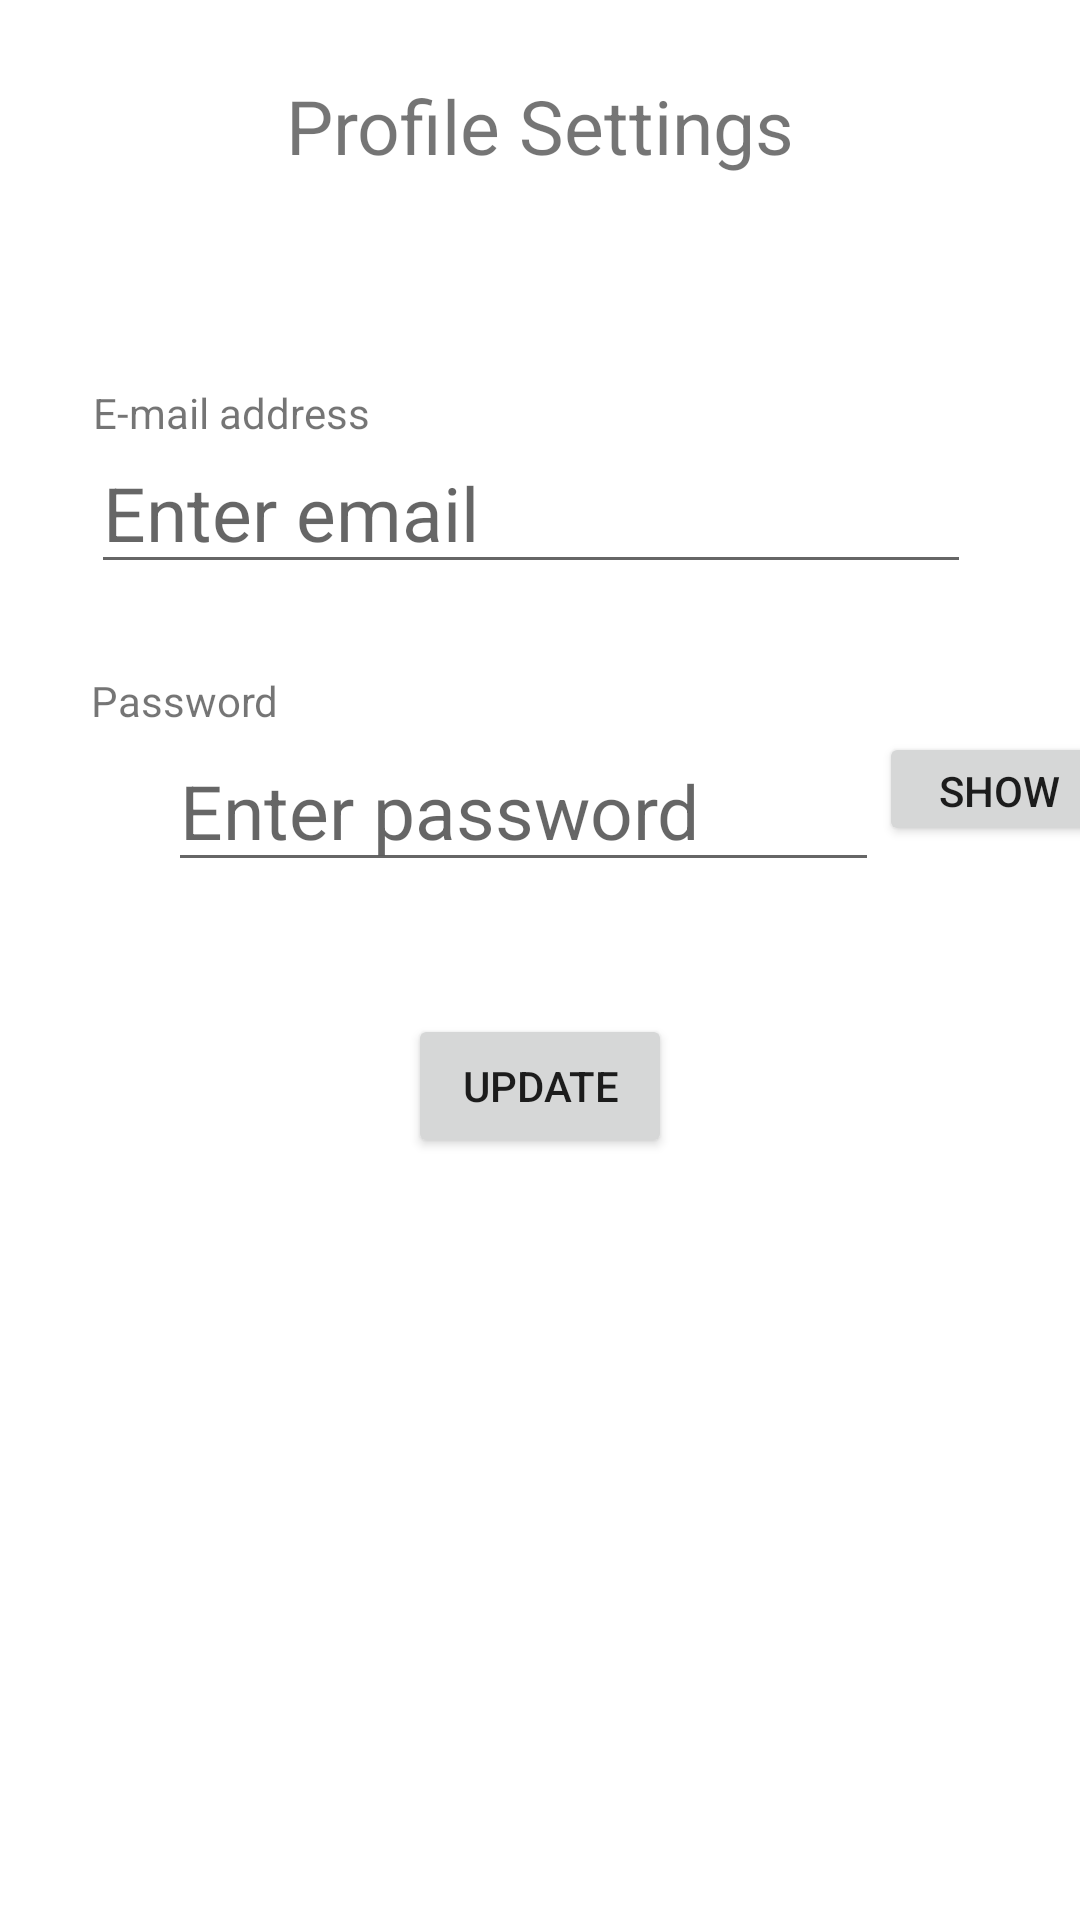

Write the Android layout XML for this screen, with the resource values it uses.
<!-- AndroidManifest.xml: application theme Theme.HappeningsApp -->
<!-- res/layout/fragment_user_settings.xml -->
<?xml version="1.0" encoding="utf-8"?>
<androidx.constraintlayout.widget.ConstraintLayout xmlns:android="http://schemas.android.com/apk/res/android"
    xmlns:app="http://schemas.android.com/apk/res-auto"
    xmlns:tools="http://schemas.android.com/tools"
    android:layout_width="match_parent"
    android:layout_height="match_parent"
    tools:context=".ui.userSettings.UserSettingsFragment">

    

    <EditText
        android:id="@+id/inText_email"
        android:layout_width="wrap_content"
        android:layout_height="wrap_content"
        android:layout_marginStart="56dp"
        android:layout_marginTop="144dp"
        android:layout_marginEnd="62dp"
        android:autofillHints="username"
        android:ems="10"
        android:hint="@string/inText_username"
        android:inputType="textEmailAddress"
        android:textSize="25sp"
        app:layout_constraintEnd_toEndOf="parent"
        app:layout_constraintStart_toStartOf="parent"
        app:layout_constraintTop_toTopOf="parent" />

    <EditText
        android:id="@+id/inText_password"
        android:layout_width="237dp"
        android:layout_height="50dp"
        android:layout_marginStart="56dp"
        android:layout_marginTop="244dp"
        android:layout_marginEnd="62dp"
        android:autofillHints="password"
        android:ems="10"
        android:hint="@string/inText_password"
        android:inputType="textVisiblePassword"
        android:password="true"
        android:textSize="25sp"
        app:layout_constraintEnd_toEndOf="parent"
        app:layout_constraintHorizontal_bias="0.0"
        app:layout_constraintStart_toStartOf="parent"
        app:layout_constraintTop_toTopOf="parent" />

    <Button
        android:id="@+id/button_updateProfile"
        android:layout_width="wrap_content"
        android:layout_height="wrap_content"
        android:text="Update"
        app:layout_constraintBottom_toBottomOf="parent"
        app:layout_constraintEnd_toEndOf="parent"
        app:layout_constraintStart_toStartOf="parent"
        app:layout_constraintTop_toBottomOf="@+id/inText_password"
        app:layout_constraintVertical_bias="0.148" />

    <TextView
        android:id="@+id/textUserSettings"
        android:layout_width="wrap_content"
        android:layout_height="wrap_content"
        android:text="Profile Settings"
        android:textSize="25sp"
        app:layout_constraintBottom_toBottomOf="parent"
        app:layout_constraintEnd_toEndOf="parent"
        app:layout_constraintStart_toStartOf="parent"
        app:layout_constraintTop_toTopOf="parent"
        app:layout_constraintVertical_bias="0.041" />

    <TextView
        android:id="@+id/textView2"
        android:layout_width="wrap_content"
        android:layout_height="wrap_content"
        android:layout_marginStart="56dp"
        android:layout_marginTop="128dp"
        android:layout_marginEnd="262dp"
        android:text="E-mail address"
        app:layout_constraintEnd_toEndOf="parent"
        app:layout_constraintStart_toStartOf="parent"
        app:layout_constraintTop_toTopOf="parent" />

    <TextView
        android:id="@+id/textView3"
        android:layout_width="wrap_content"
        android:layout_height="wrap_content"
        android:layout_marginStart="56dp"
        android:layout_marginTop="224dp"
        android:layout_marginEnd="293dp"
        android:text="Password"
        app:layout_constraintEnd_toEndOf="parent"
        app:layout_constraintStart_toStartOf="parent"
        app:layout_constraintTop_toTopOf="parent" />

    <Button
        android:id="@+id/button_logout"
        android:layout_width="80dp"
        android:layout_height="38dp"
        android:layout_marginStart="293dp"
        android:layout_marginTop="244dp"
        android:layout_marginEnd="38dp"
        android:text="Show"
        app:layout_constraintEnd_toEndOf="parent"
        app:layout_constraintHorizontal_bias="0.0"
        app:layout_constraintStart_toStartOf="parent"
        app:layout_constraintTop_toTopOf="parent" />

</androidx.constraintlayout.widget.ConstraintLayout>
<!-- resources referenced by this layout -->
<resources>
  <string name="inText_password">Enter password</string>
  <string name="inText_username">Enter email</string>
  <style name="Theme.HappeningsApp" parent="Theme.MaterialComponents.DayNight.DarkActionBar">
          
          <item name="colorPrimary">@color/greenUTD</item>
          <item name="colorPrimaryVariant">@color/greenLightUTD</item>
          <item name="colorOnPrimary">@color/white</item>
          
          <item name="colorSecondary">@color/orangeUTD</item>
          <item name="colorSecondaryVariant">@color/orangeLightUTD</item>
          <item name="colorOnSecondary">@color/black</item>
          
          <item name="android:statusBarColor">?attr/colorPrimaryVariant</item>
          
      </style>
  <color name="greenUTD">#154734</color>
  <color name="greenLightUTD">#1d6248</color>
  <color name="white">#FFFFFFFF</color>
  <color name="orangeUTD">#e87500</color>
  <color name="orangeLightUTD">#ff8c1a</color>
  <color name="black">#FF000000</color>
</resources>
